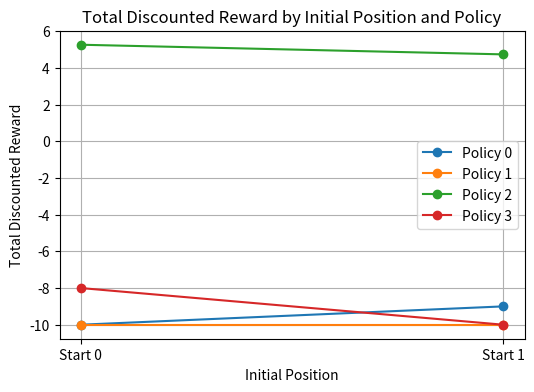

Recreate this plot in Python.
import numpy as np
import matplotlib.pyplot as plt


class AppleMap:
    def __init__(self, init_ind=0):
        self.ind = init_ind
        self.appleMap = [0, 1]
    
    def getInd(self):
        return self.ind

    def move(self, action='left'):
        if action == 'left':
            if self.ind == 0:
                reward = -1
            else:
                self.ind -= 1
                reward = self.appleMap[self.ind]
                self.appleMap[self.ind-1] = 1
        elif action == 'right':
            if self.ind == len(self.appleMap) - 1:
                reward = -1
            else:
                self.ind += 1
                reward = self.appleMap[self.ind]
                self.appleMap[self.ind] = 0
        else:
            raise ValueError("Invalid action")
        return self.ind, reward

if __name__ == "__main__":
    u = [
        {
            0: "left",
            1: "left"
        },
        {
            0: "left",
            1: "right"
        },
        {
            0: "right",
            1: "left"
        },
        {
            0: "right",
            1: "right"
        }
    ]
    gama = 0.9
    steps = 1000
    total_values = np.zeros((2, len(u), steps))

    # 不同初始位置和策略组合的实验
    for ind in range(2):
        for ui, policy in enumerate(u):
            env = AppleMap(init_ind=ind)
            total_reward = 0
            values = []
            for step in range(steps):
                action = policy[env.getInd()]
                _, reward = env.move(action)
                total_reward += (gama ** step) * reward
                values.append(total_reward)
            total_values[ind, ui] = values

    # values 可视化（折线图）
    values = total_values[:, :, -1]   # shape: (2, num_policy)
    x = np.arange(2)  # 初始位置 0, 1
    num_policies = values.shape[1]

    plt.figure(figsize=(6, 4))

    # 对每个策略画一条线
    for ui in range(num_policies):
        plt.plot(x, values[:, ui], marker='o', label=f'Policy {ui}')

    plt.xlabel("Initial Position")
    plt.ylabel("Total Discounted Reward")
    plt.title("Total Discounted Reward by Initial Position and Policy")
    plt.xticks(x, ['Start 0', 'Start 1'])
    plt.legend()
    plt.grid(True)
    plt.show()
